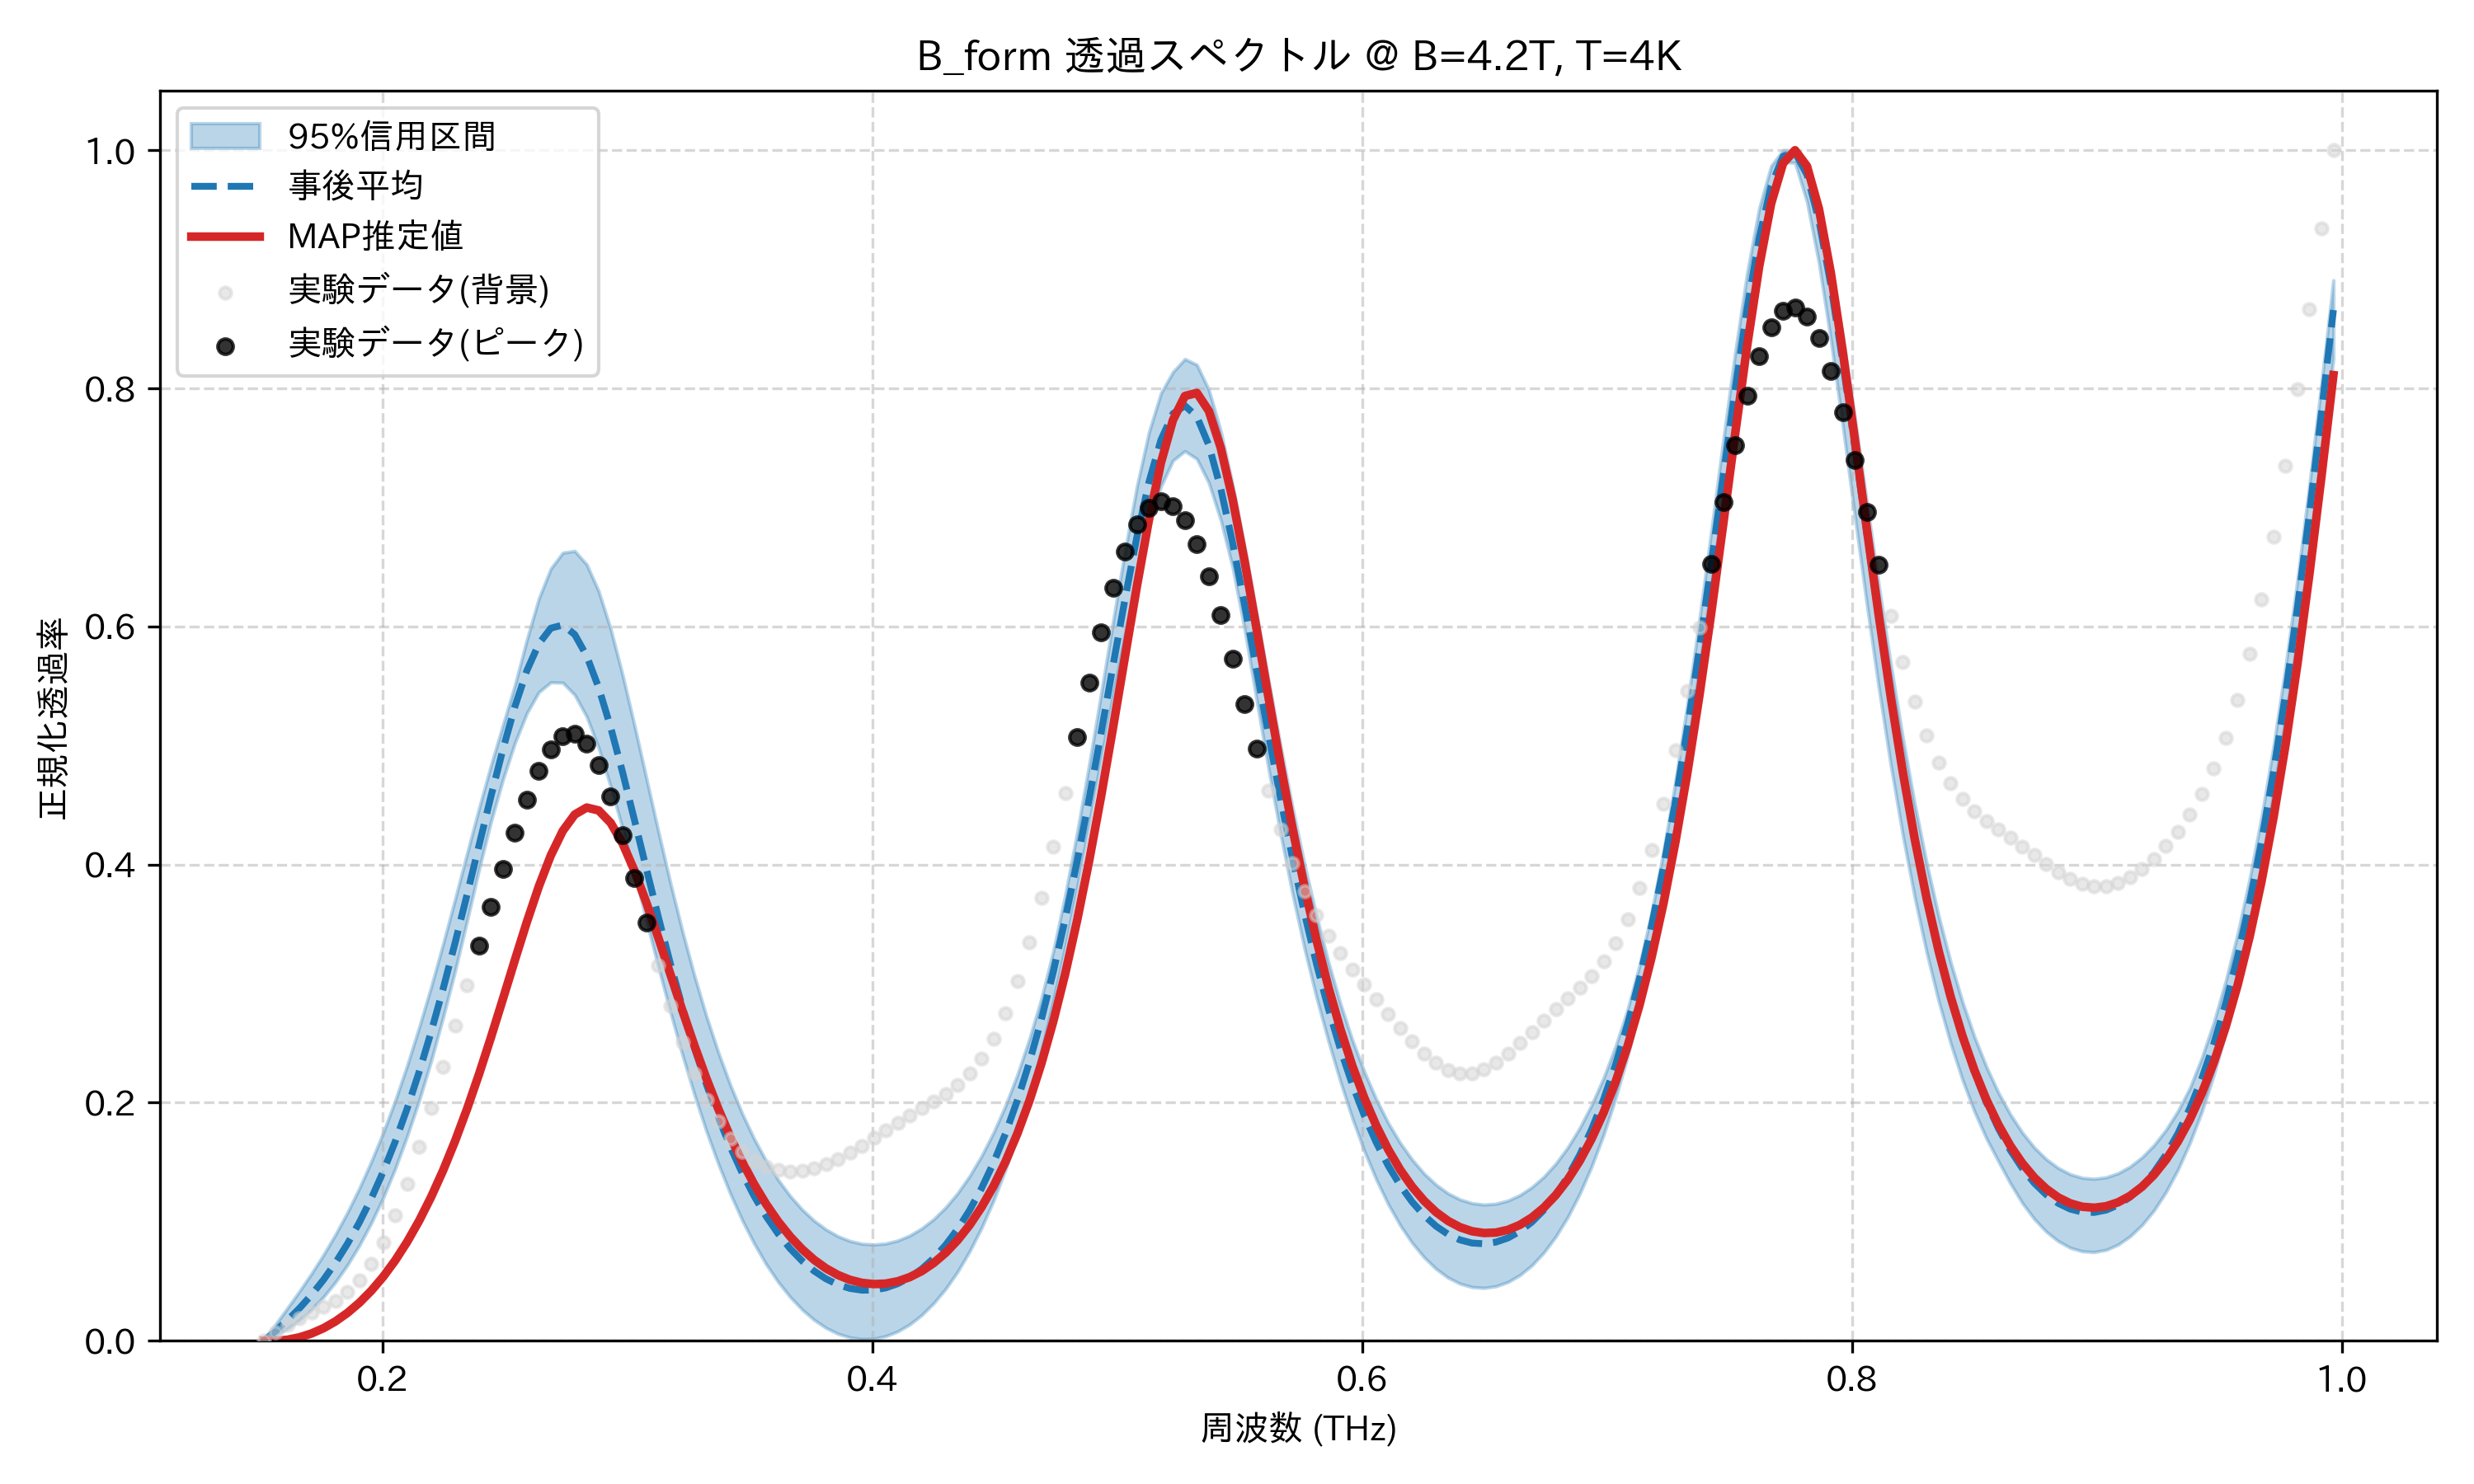

The file beside this chart, header and first rows:
frequency_thz, mean_transmission, map_transmission, lower_95, upper_95, observed_normalized
0.1514, 1.6086562383788599e-06, 0.0002086, 0.0, 0.0, 0.0
0.1563, 0.008314, 0.0, 0.004388, 0.01396, 0.00702
0.1612, 0.0174, 0.0009059, 0.01018, 0.02776, 0.01357
0.1661, 0.02744, 0.002947, 0.01747, 0.0418, 0.01908
0.171, 0.03865, 0.006161, 0.02632, 0.05654, 0.02375
0.1759, 0.05126, 0.0106, 0.03689, 0.07227, 0.02829
0.1808, 0.06547, 0.01633, 0.04929, 0.08928, 0.03365
0.1856, 0.08148, 0.02342, 0.06367, 0.1078, 0.04084
0.1905, 0.09949, 0.03199, 0.0802, 0.1282, 0.05085
0.1954, 0.1197, 0.04212, 0.09906, 0.1507, 0.06454
0.2003, 0.1423, 0.05395, 0.1205, 0.1751, 0.08255
0.2052, 0.1675, 0.06761, 0.1448, 0.2019, 0.1051
0.2101, 0.1954, 0.08323, 0.1721, 0.2315, 0.1321
0.2149, 0.226, 0.101, 0.202, 0.2634, 0.1626
0.2198, 0.2596, 0.1209, 0.2352, 0.2974, 0.1956
0.2247, 0.2958, 0.1432, 0.2717, 0.3334, 0.2299
0.2296, 0.3343, 0.1678, 0.3107, 0.371, 0.2645
0.2345, 0.3748, 0.1948, 0.3528, 0.4093, 0.2986
0.2394, 0.4162, 0.224, 0.396, 0.4473, 0.3321
0.2443, 0.4575, 0.255, 0.4361, 0.4835, 0.3648
0.2491, 0.4969, 0.2873, 0.4715, 0.5173, 0.3964
0.254, 0.5328, 0.3199, 0.5022, 0.5508, 0.4267
0.2589, 0.563, 0.3519, 0.5272, 0.5889, 0.4545
0.2638, 0.5854, 0.3817, 0.5449, 0.6235, 0.4786
0.2687, 0.5985, 0.4077, 0.5531, 0.6486, 0.4971
0.2736, 0.6012, 0.4283, 0.5528, 0.6619, 0.5081
0.2785, 0.5932, 0.442, 0.5425, 0.6634, 0.5099
0.2833, 0.5752, 0.4479, 0.5242, 0.6521, 0.5018
0.2882, 0.5486, 0.4455, 0.4979, 0.6296, 0.4839
0.2931, 0.5153, 0.4351, 0.4656, 0.5979, 0.4575
0.298, 0.4775, 0.4177, 0.4303, 0.5592, 0.4249
0.3029, 0.4371, 0.3947, 0.392, 0.5165, 0.3887
0.3078, 0.3959, 0.3676, 0.3527, 0.4719, 0.3513
0.3127, 0.3554, 0.3381, 0.3135, 0.4273, 0.315
0.3175, 0.3166, 0.3077, 0.276, 0.3843, 0.2811
0.3224, 0.2801, 0.2774, 0.2401, 0.3439, 0.2508
0.3273, 0.2464, 0.2481, 0.2068, 0.3067, 0.2245
0.3322, 0.2156, 0.2205, 0.1762, 0.2728, 0.2023
0.3371, 0.1878, 0.1948, 0.1487, 0.2422, 0.1842
0.342, 0.1629, 0.1714, 0.1236, 0.2149, 0.1699
0.3468, 0.1409, 0.1503, 0.1013, 0.1908, 0.1591
0.3517, 0.1215, 0.1314, 0.08158, 0.1695, 0.1514
0.3566, 0.1045, 0.1148, 0.06428, 0.1511, 0.1462
0.3615, 0.08992, 0.1002, 0.04949, 0.1352, 0.1434
0.3664, 0.07751, 0.08765, 0.03689, 0.1217, 0.1424
0.3713, 0.06713, 0.07698, 0.02632, 0.1103, 0.143
0.3762, 0.05868, 0.06808, 0.01763, 0.101, 0.145
0.381, 0.05206, 0.06087, 0.01086, 0.09349, 0.1483
0.3859, 0.04719, 0.05527, 0.005931, 0.08781, 0.1527
0.3908, 0.04402, 0.05122, 0.002805, 0.08384, 0.1579
0.3957, 0.04251, 0.04868, 0.001455, 0.08153, 0.1639
0.4006, 0.04265, 0.04763, 0.0018, 0.08083, 0.1702
0.4055, 0.04446, 0.04806, 0.00394, 0.08171, 0.1768
0.4104, 0.04796, 0.04999, 0.007914, 0.08422, 0.1832
0.4152, 0.05321, 0.05346, 0.01378, 0.08842, 0.1893
0.4201, 0.0603, 0.05854, 0.02162, 0.09436, 0.1952
0.425, 0.06933, 0.06532, 0.03156, 0.1022, 0.201
0.4299, 0.08044, 0.07391, 0.04361, 0.112, 0.2074
0.4348, 0.0938, 0.08446, 0.058, 0.124, 0.2149
0.4397, 0.1096, 0.09714, 0.07501, 0.1383, 0.2244
... 114 more rows
